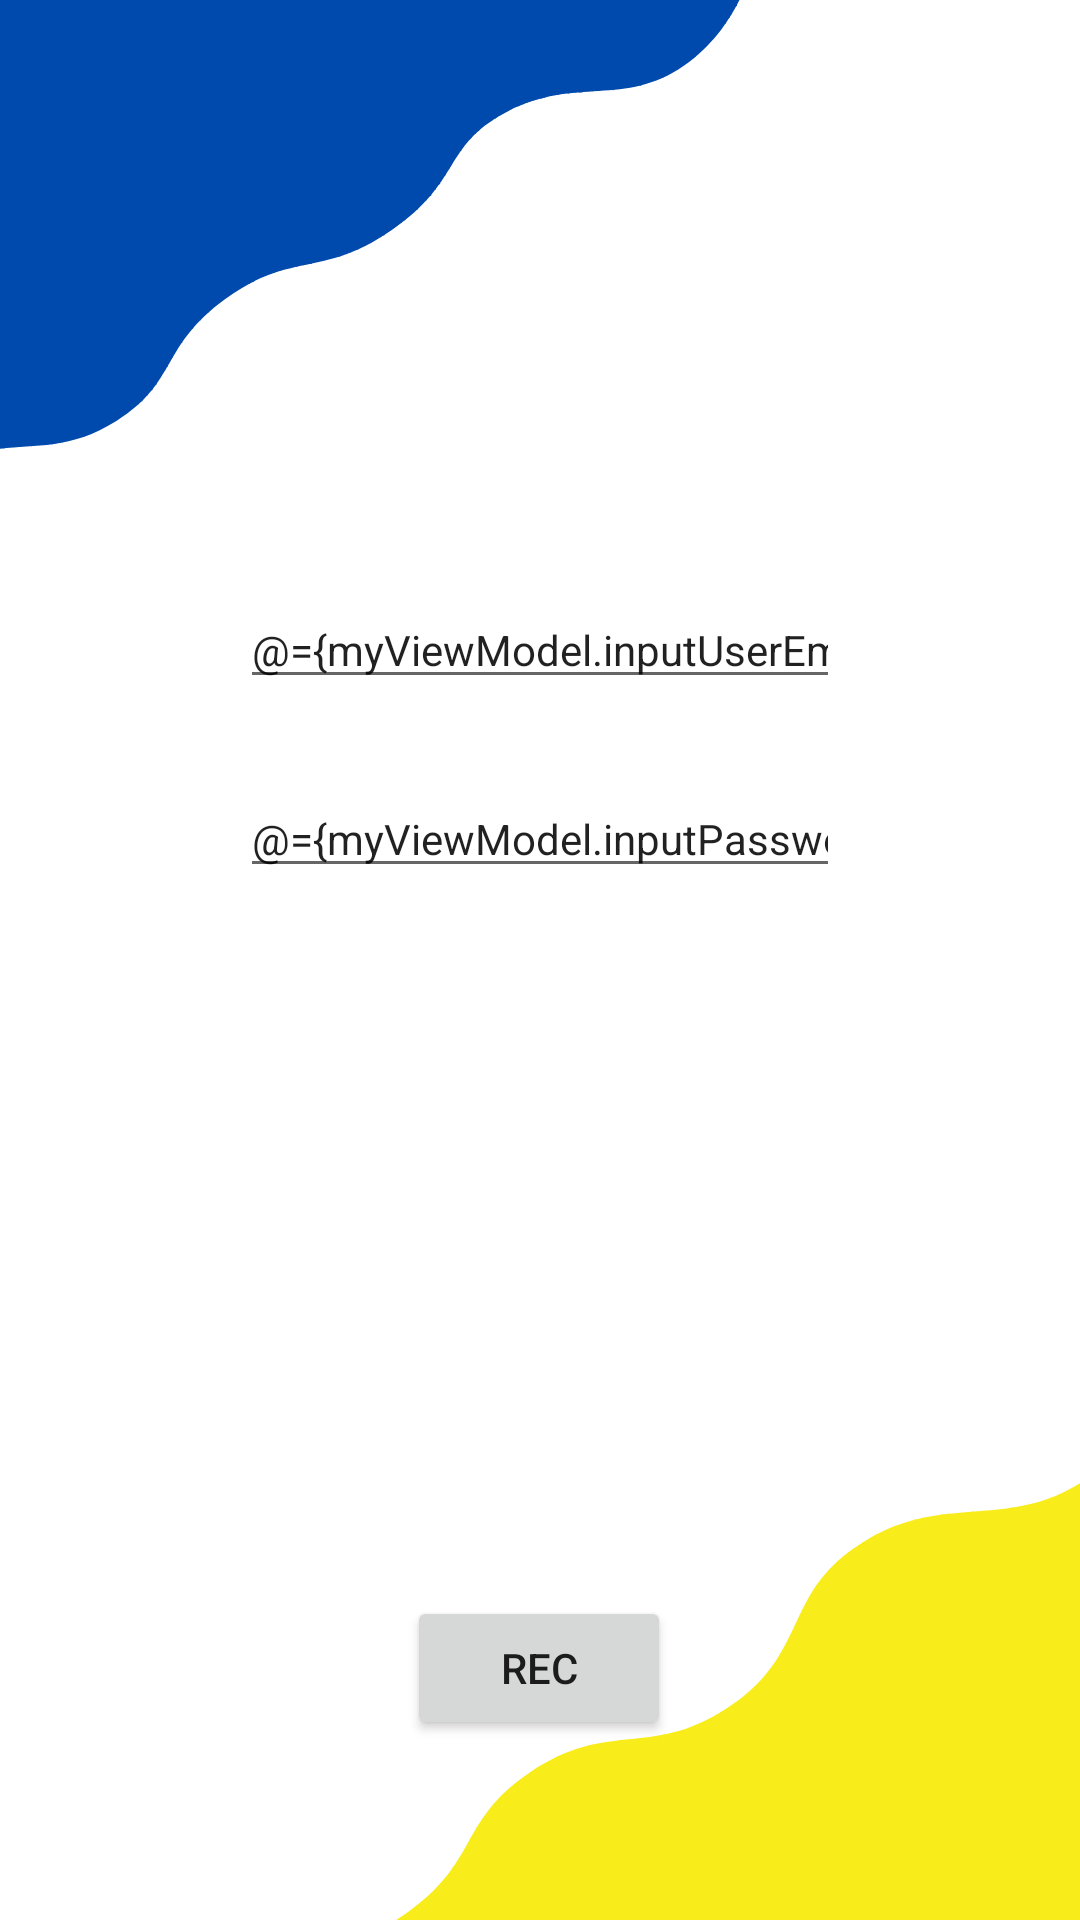

Android layout source for this screen:
<!-- AndroidManifest.xml: application theme Theme.TMSProject2 -->
<!-- res/layout/register_fragment.xml -->
<?xml version="1.0" encoding="utf-8"?>
<layout xmlns:android="http://schemas.android.com/apk/res/android"
    xmlns:tools="http://schemas.android.com/tools"
    xmlns:app="http://schemas.android.com/apk/res-auto">

    <data>
        <variable
            name="myViewModel"
            type="com.example.tmsproject2.register.RegisterViewModel" />
    </data>

    <androidx.constraintlayout.widget.ConstraintLayout
        android:layout_width="match_parent"
        android:layout_height="match_parent"
        android:background="@drawable/login">


        <EditText
            android:id="@+id/userNameTextField"
            android:layout_width="0dp"
            android:layout_height="wrap_content"
            android:layout_marginStart="80dp"
            android:layout_marginTop="197dp"
            android:layout_marginEnd="80dp"
            android:ems="10"
            android:hint="@string/UsernameTextField"
            android:importantForAutofill="no"
            android:inputType="textPersonName"
            android:text="@={myViewModel.inputUserEmail}"
            android:textSize="14sp"
            app:layout_constraintEnd_toEndOf="parent"
            app:layout_constraintHorizontal_bias="0.0"
            app:layout_constraintStart_toStartOf="parent"
            app:layout_constraintTop_toTopOf="parent" />

        <EditText
            android:id="@+id/passwordTextField"
            android:layout_width="0dp"
            android:layout_height="wrap_content"
            android:layout_marginStart="80dp"
            android:layout_marginTop="27dp"
            android:layout_marginEnd="80dp"
            android:ems="10"
            android:hint="@string/PasswordTextFiels"
            android:importantForAutofill="no"
            android:inputType="textPersonName"
            android:text="@={myViewModel.inputPassword}"
            android:textSize="14sp"
            app:layout_constraintEnd_toEndOf="parent"
            app:layout_constraintHorizontal_bias="0.0"
            app:layout_constraintStart_toStartOf="parent"
            app:layout_constraintTop_toBottomOf="@+id/userNameTextField" />

        <Button
            android:id="@+id/submitButton"
            android:layout_width="wrap_content"
            android:layout_height="wrap_content"
            android:layout_marginStart="16dp"
            android:layout_marginTop="236dp"
            android:layout_marginEnd="16dp"
            android:onClick="@{()->myViewModel.sumbitButton()}"
            android:text="@string/submitButton"
            app:layout_constraintEnd_toEndOf="parent"
            app:layout_constraintHorizontal_bias="0.498"
            app:layout_constraintStart_toStartOf="parent"
            app:layout_constraintTop_toBottomOf="@+id/passwordTextField" />

    </androidx.constraintlayout.widget.ConstraintLayout>

</layout>
<!-- resources referenced by this layout -->
<resources>
  <!-- drawable login: png bitmap (drawable, 115694 bytes) -->
  <string name="PasswordTextFiels">password</string>
  <string name="UsernameTextField">UserEmail</string>
  <string name="submitButton">rec</string>
  <style name="Theme.TMSProject2" parent="Theme.MaterialComponents.DayNight.NoActionBar">
          
          <item name="colorPrimary">@color/purple_500</item>
          <item name="colorPrimaryVariant">@color/purple_700</item>
          <item name="colorOnPrimary">@color/white</item>
          
          <item name="colorSecondary">@color/teal_200</item>
          <item name="colorSecondaryVariant">@color/teal_700</item>
          <item name="colorOnSecondary">@color/black</item>
          
          <item name="android:statusBarColor" tools:targetApi="l">?attr/colorPrimaryVariant</item>
          
      </style>
  <!-- not gathered from this repository: default colours our renderer supplied (Android Studio template values) -->
  <color name="purple_500">#FF6200EE</color>
  <color name="purple_700">#FF3700B3</color>
  <color name="teal_200">#FF03DAC5</color>
  <color name="teal_700">#FF018786</color>
  <color name="black">#FF000000</color>
  <color name="white">#FFFFFFFF</color>
</resources>
